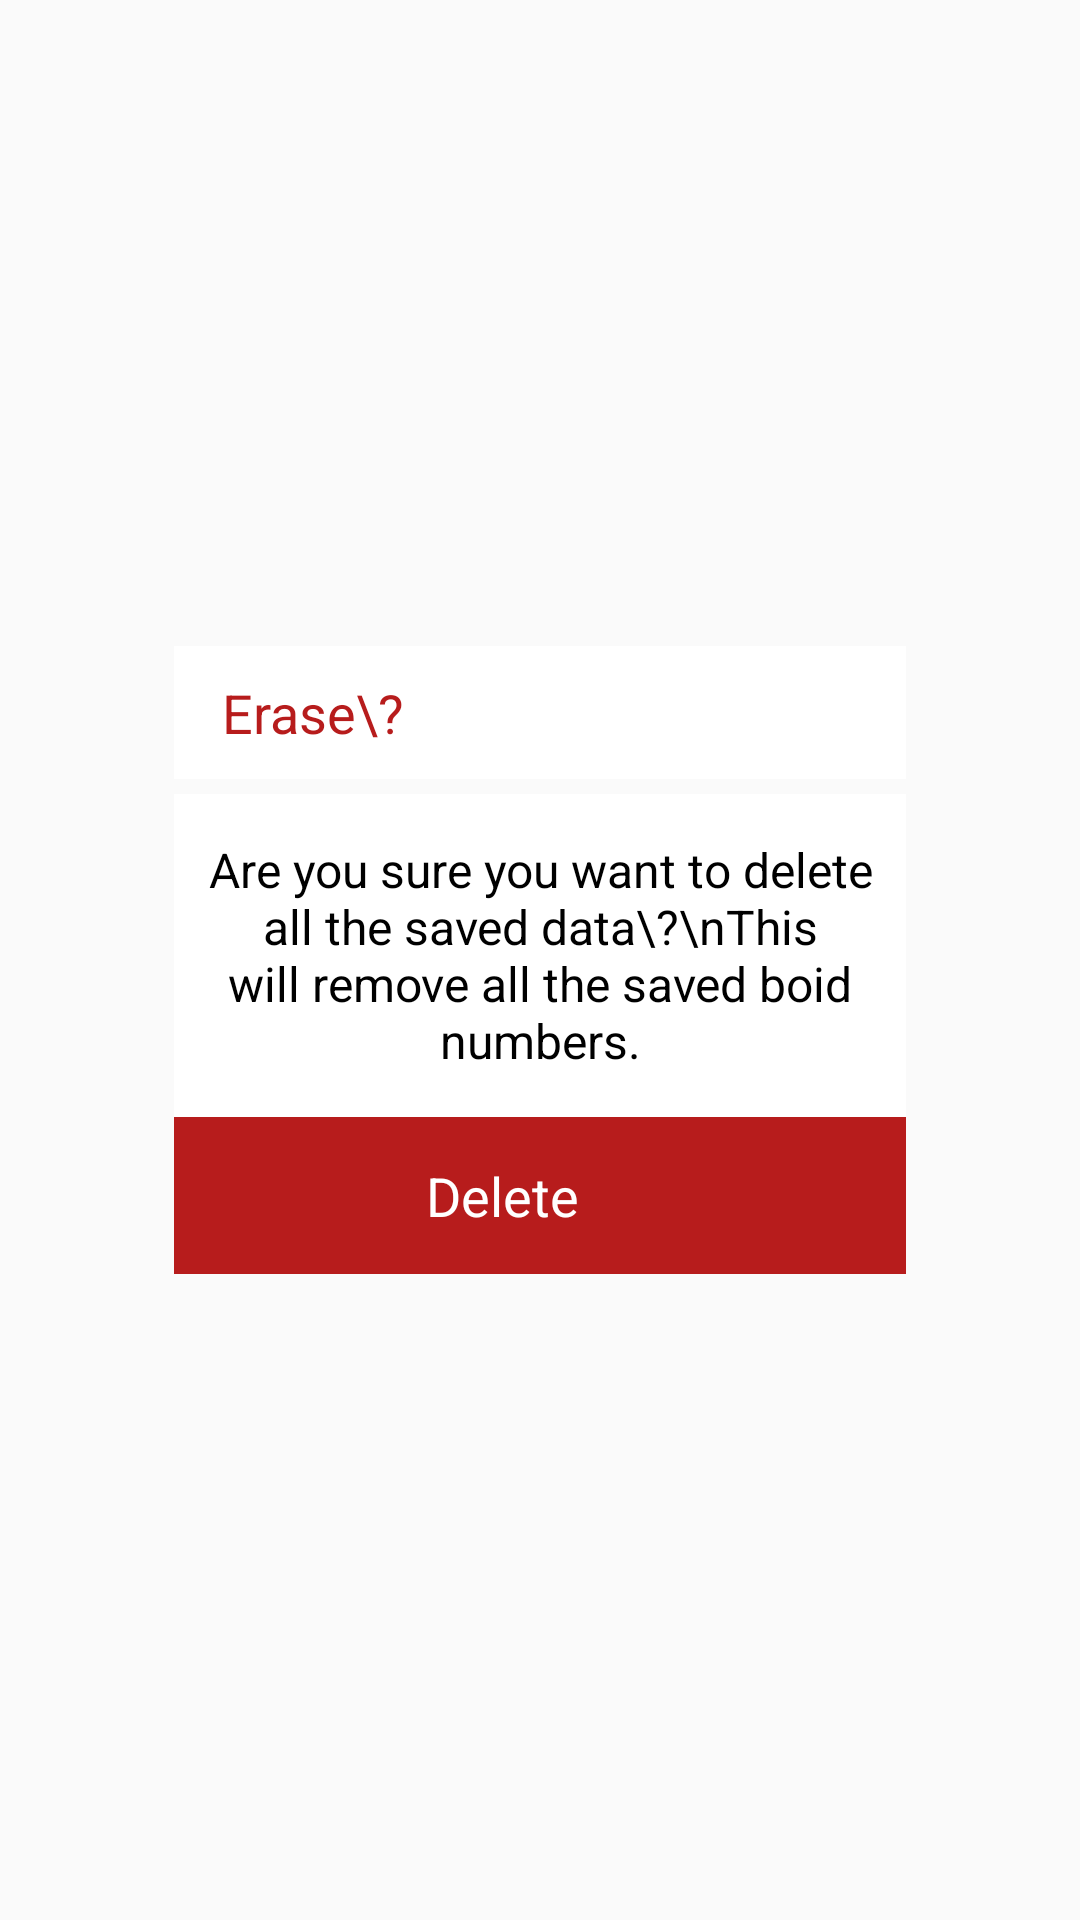

Write the Android layout XML for this screen, with the resource values it uses.
<!-- AndroidManifest.xml: application theme AppTheme -->
<!-- res/layout/erase.xml -->
<LinearLayout
	xmlns:android="http://schemas.android.com/apk/res/android"
	xmlns:app="http://schemas.android.com/apk/res-auto"
	xmlns:tools="http://schemas.android.com/tools"
	android:layout_width="match_parent"
	android:layout_height="match_parent"
	android:orientation="vertical">
	<LinearLayout
		android:id="@+id/linear1"
		android:layout_width="match_parent"
		android:layout_height="match_parent"
		android:padding="8dp"
		android:gravity="center_horizontal|center_vertical"
		android:orientation="vertical">
		<LinearLayout
			android:id="@+id/bg"
			android:layout_width="match_parent"
			android:layout_height="wrap_content"
			android:layout_marginLeft="50dp"
			android:layout_marginRight="50dp"
			android:layout_marginBottom="5dp"
			android:paddingLeft="8dp"
			android:paddingTop="2dp"
			android:paddingRight="8dp"
			android:paddingBottom="2dp"
			android:background="#FFFFFF"
			android:gravity="center_vertical"
			android:orientation="horizontal">
			<TextView
				android:id="@+id/t1"
				android:focusable="false"
				android:layout_width="wrap_content"
				android:layout_height="wrap_content"
				android:padding="8dp"
				android:gravity="center_vertical"
				android:text="Erase\?"
				android:textSize="18sp"
				android:textColor="#B71C1C"
				android:layout_weight="1"/>
			<ImageView
				android:id="@+id/i1"
				android:focusable="false"
				android:layout_width="wrap_content"
				android:layout_height="wrap_content"
				android:layout_margin="5dp"
				android:padding="5dp"
				android:src="@drawable/ic_clear_white"
				android:scaleType="center"/>
		</LinearLayout>
		<LinearLayout
			android:id="@+id/bg1"
			android:layout_width="match_parent"
			android:layout_height="160dp"
			android:layout_marginLeft="50dp"
			android:layout_marginRight="50dp"
			android:background="#FFFFFF"
			android:orientation="vertical">
			<TextView
				android:id="@+id/t2"
				android:focusable="false"
				android:layout_width="match_parent"
				android:layout_height="wrap_content"
				android:padding="8dp"
				android:gravity="center_horizontal|center_vertical"
				android:text="Are you sure you want to delete all the saved data\?\nThis will remove all the saved boid numbers."
				android:textSize="16sp"
				android:textColor="#000000"
				android:layout_weight="1"/>
			<LinearLayout
				android:id="@+id/bt"
				android:layout_width="match_parent"
				android:layout_height="wrap_content"
				android:padding="6dp"
				android:background="#B71C1C"
				android:gravity="center_horizontal|center_vertical"
				android:orientation="horizontal">
				<TextView
					android:id="@+id/t3"
					android:focusable="false"
					android:layout_width="wrap_content"
					android:layout_height="wrap_content"
					android:padding="8dp"
					android:text="Delete"
					android:textSize="18sp"
					android:textColor="#FFFFFF"/>
				<ImageView
					android:id="@+id/imageview1"
					android:focusable="false"
					android:layout_width="25dp"
					android:layout_height="25dp"
					android:src="@drawable/ic_delete_white"
					android:scaleType="fitCenter"/>
			</LinearLayout>
		</LinearLayout>
	</LinearLayout>
</LinearLayout>
<!-- resources referenced by this layout -->
<resources>
  <style name="AppTheme" parent="Theme.AppCompat.Light.NoActionBar">
  		<item name="colorPrimary">@color/colorPrimary</item>
  		<item name="colorPrimaryDark">@color/colorPrimaryDark</item>
  		<item name="colorAccent">@color/colorAccent</item>
  		<item name="colorControlHighlight">@color/colorControlHighlight</item>
  		<item name="colorControlNormal">@color/colorControlNormal</item>
  	</style>
  <color name="colorPrimary">#222945</color>
  <color name="colorPrimaryDark">#333A56</color>
  <color name="colorAccent">#222945</color>
  <color name="colorControlHighlight">#333A56</color>
  <color name="colorControlNormal">#222945</color>
</resources>
